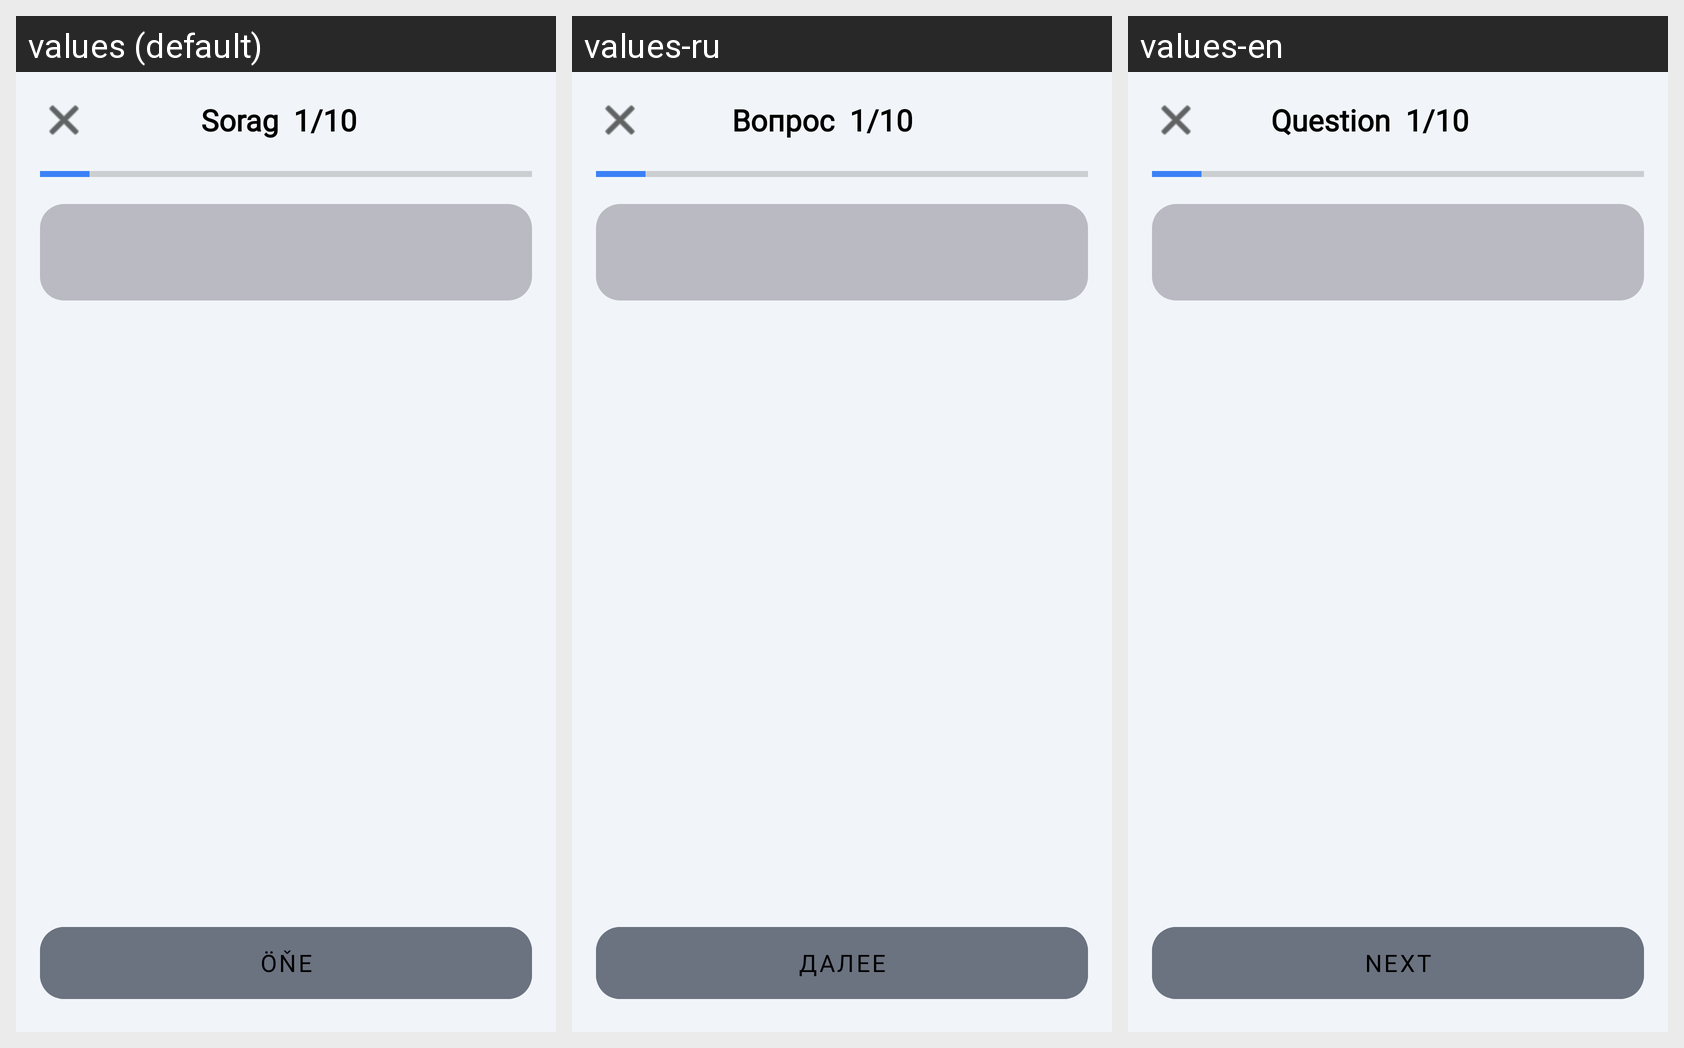

For this localized Android screen grid, give each drawn string resource with its value in every locale shown.
Android screen res/layout/fragment_question.xml rendered under 3 locales, left to right: values (default), values-ru, values-en. Device: Nexus 5 (rendered at 1080×1920; each locale shown at half size, 540×960, under a caption strip naming it); theme AppTheme.
Strings drawn on this screen, with the default value and each locale's value (text and hints the layout hard-codes, and strings that could not be matched under every locale, appear in the picture but are not listed):

question
  values: Sorag
  values-ru: Вопрос
  values-en: Question

continue_question
  values: Öňe
  values-ru: Далее
  values-en: Next
